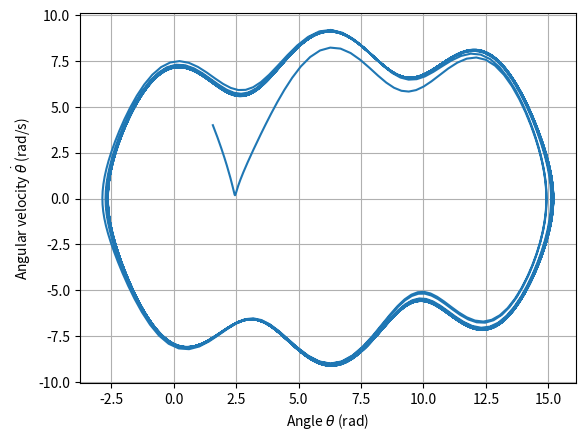

Generate this figure with matplotlib:
import matplotlib.pyplot as plt
import numpy as np
from scipy.integrate import solve_ivp

g=9.81
l=1
y1_0=np.pi*0.5
y2_0=4.0
A=10
d=1.0
y = np.array([y1_0, y2_0])

def theta(t,y):
    y1 = y[0]
    y2 = y[1]
    return [y2, A*np.sin(t)-d*y2-g/l*np.sin(y1)]

def energy(t,y):
    y1 = y[0]
    y2 = y[1]
    return 0.5*l**2*y2**2 + g*l*(1-np.cos(y1))

time = np.linspace(0, 100, 2000)
solution = solve_ivp(
    theta, [0, 100], [y1_0, y2_0], t_eval=time,
    rtol=1e-2, atol=1e-4, method='RK45', max_step=0.02
)
solution_strict = solve_ivp(
    theta, [0, 100], [y1_0, y2_0], t_eval=time,
    rtol=1e-11, atol=1e-13, method='RK45', max_step=0.02
)

energy_change = abs(energy(solution.t[-1], solution.y[:,-1]) - energy(solution.t[0], solution.y[:,0]))/energy(solution.t[0], solution.y[:,0])
#print(f"Energy change (loose): {energy_change:.2e}")

energy_change_strict = abs(energy(solution_strict.t[-1], solution_strict.y[:,-1]) - energy(solution_strict.t[0], solution_strict.y[:,0]))/energy(solution_strict.t[0], solution_strict.y[:,0])
print(f"Energy change (strict): {energy_change_strict:.2e}")
#plt.plot(solution.t, solution.y[0])
#plt.plot(solution_strict.t, solution_strict.y[0], '--')
plt.plot(solution_strict.y[0], solution_strict.y[1])
#plt.plot(solution.y[0], solution.y[1], '--')
plt.xlabel(r"Angle $\theta$ (rad)")
plt.ylabel(r"Angular velocity $\dot{\theta}$ (rad/s)")
plt.grid()
plt.show()
